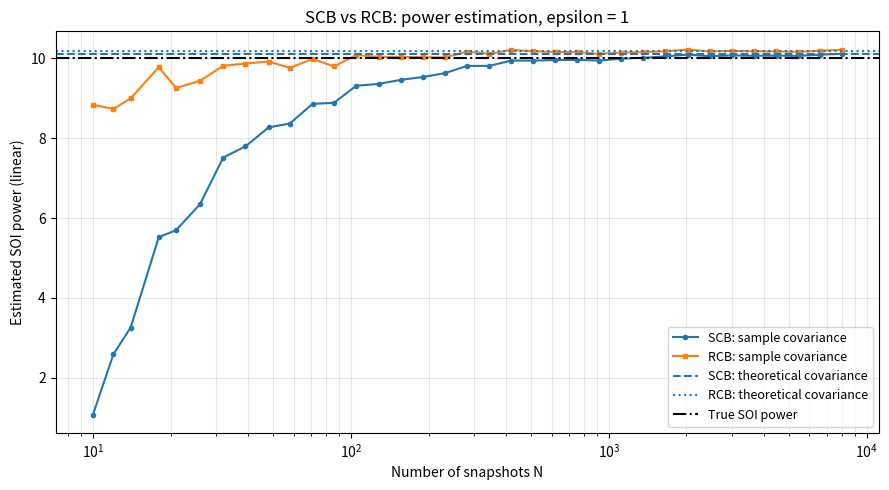
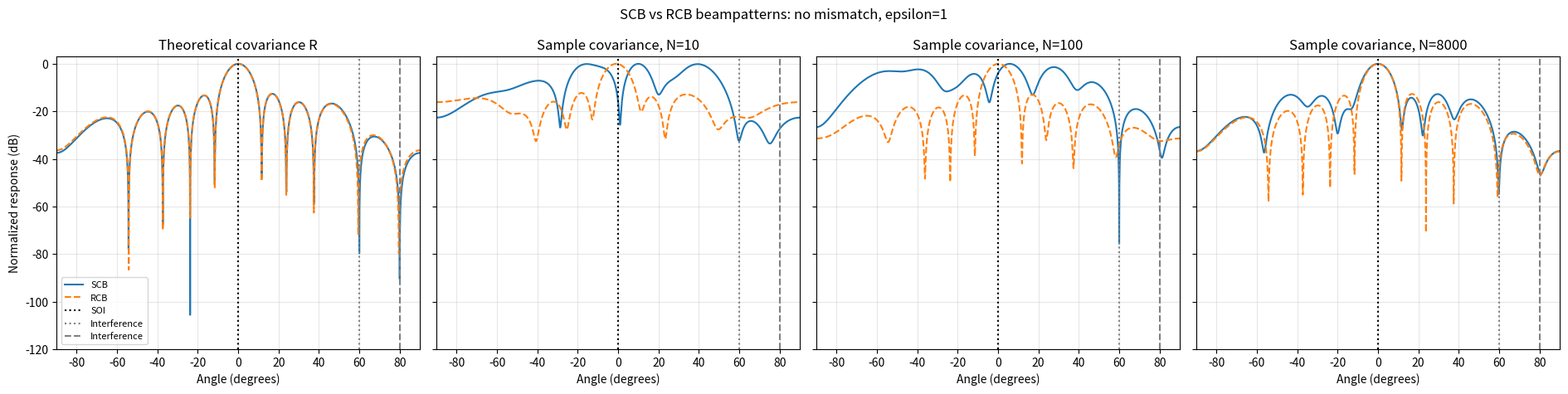

These charts were generated, in order, by the following Python code:
import numpy as np
import matplotlib.pyplot as plt
from scipy.optimize import brentq

# ============================================================
# 1. PARAMETERS: NO MISMATCH
# ============================================================

M = 10
d = 0.5

theta_s = 0.0
theta_i1 = 60.0
theta_i2 = 80.0

Ps_dB = 10.0
Pi_dB = 20.0
Pn_dB = 0.0

Ps = 10**(Ps_dB / 10)
Pi = 10**(Pi_dB / 10)
Pn = 10**(Pn_dB / 10)

epsilon_values = [1]

N_values = np.unique(
    np.logspace(np.log10(10), np.log10(8000), 35).astype(int)
)

N_pattern = [10, 100, 8000]
MC = 100

rng = np.random.default_rng(42)


# ============================================================
# 2. STEERING VECTOR
# Always return a column vector of shape (M, 1)
# ============================================================

def steering_vector(theta_deg):
    m = np.arange(M)
    theta = np.deg2rad(theta_deg)

    return np.exp(
        -1j * 2 * np.pi * d * m * np.sin(theta)
    ).reshape(M, 1)


a_s = steering_vector(theta_s)
a_i1 = steering_vector(theta_i1)
a_i2 = steering_vector(theta_i2)


# ============================================================
# 3. THEORETICAL COVARIANCE
# ============================================================

R_theory = (
    Ps * (a_s @ a_s.conj().T)
    + Pi * (a_i1 @ a_i1.conj().T)
    + Pi * (a_i2 @ a_i2.conj().T)
    + Pn * np.eye(M, dtype=complex)
)

R_theory = (R_theory + R_theory.conj().T) / 2


# ============================================================
# 4. RANDOM SNAPSHOTS
# ============================================================

def complex_gaussian(shape, power):
    return np.sqrt(power / 2) * (
        rng.standard_normal(shape)
        + 1j * rng.standard_normal(shape)
    )


def generate_snapshots(N):
    s = complex_gaussian((N,), Ps)
    i1 = complex_gaussian((N,), Pi)
    i2 = complex_gaussian((N,), Pi)
    noise = complex_gaussian((M, N), Pn)

    X = (
        a_s @ s.reshape(1, N)
        + a_i1 @ i1.reshape(1, N)
        + a_i2 @ i2.reshape(1, N)
        + noise
    )

    return X


def sample_covariance(X):
    R = X @ X.conj().T / X.shape[1]
    return (R + R.conj().T) / 2


# ============================================================
# 5. STANDARD CAPON BEAMFORMING (SCB)
# ============================================================

def scb(R, a0):
    a0 = np.asarray(a0).reshape(M, 1)

    u = np.linalg.solve(R, a0)

    denominator = float(
        np.real((a0.conj().T @ u)[0, 0])
    )

    if denominator <= 0:
        raise ValueError("SCB: denominator is not positive.")

    w = u / denominator
    P_hat = 1.0 / denominator

    return w, P_hat


# ============================================================
# 6. ROBUST CAPON BEAMFORMING (RCB)
# ============================================================

def rcb(R, a0, epsilon, debug=False):
    """
    Robust Capon Beamforming (Li, Stoica & Wang, 2003).

    Implementación basada en las ecuaciones (24), (27)-(30) y (32).

    Returns
    -------
    w       : vector de pesos RCB, shape (M,)
    P_hat   : potencia estimada del SOI
    a_hat   : steering vector estimado, shape (M,)
    lam     : multiplicador de Lagrange
    """
    R = np.asarray(R, dtype=complex)
    a0 = np.asarray(a0, dtype=complex).reshape(-1)

    M = a0.size

    if epsilon <= 0:
        raise ValueError("epsilon must be positive.")

    if R.shape != (M, M):
        raise ValueError("R must have shape (M, M).")

    # --------------------------------------------------
    # 1. Eigendecomposition of R
    # --------------------------------------------------
    R = (R + R.conj().T) / 2

    # eigh returns eigenvalues in ascending order.
    gamma, U = np.linalg.eigh(R)

    # Sort eigenvalues in descending order and reorder U accordingly.
    idx = np.argsort(gamma)[::-1]
    gamma = gamma[idx]
    U = U[:, idx]

    # Check that R is positive definite.
    if np.any(gamma <= 0):
        raise ValueError(
            "R must be positive definite for this implementation."
        )

    # Coordinates of the nominal steering vector.
    z = U.conj().T @ a0

    # --------------------------------------------------
    # 2. Lambda bounds: equation (27)
    # --------------------------------------------------
    sqrt_epsilon = np.sqrt(epsilon)
    norm_a0 = np.linalg.norm(a0)

    if norm_a0 <= sqrt_epsilon:
        raise ValueError(
            "The conditions for the lambda bounds in equation (27) are not met: "
            "||a0|| must be greater than sqrt(epsilon)."
        )

    lambda_min = (
        (norm_a0 - sqrt_epsilon)
        / (gamma[0] * sqrt_epsilon)
    )

    lambda_max_1 = np.sqrt(
        np.sum(np.abs(z)**2 / gamma**2) / epsilon
    )

    lambda_max_2 = (
        (norm_a0 - sqrt_epsilon)
        / (gamma[-1] * sqrt_epsilon)
    )

    lambda_max = min(lambda_max_1, lambda_max_2)

    if not (
        np.isfinite(lambda_min)
        and np.isfinite(lambda_max)
        and 0 <= lambda_min < lambda_max
    ):
        raise RuntimeError(
            "Invalid lambda interval for equation (27)."
        )

    # --------------------------------------------------
    # 3. Solve equation (24) within the bounds from equation (27)
    # --------------------------------------------------
    def equation(lam):
        return (
            np.sum(
                np.abs(z)**2
                / (1.0 + lam * gamma)**2
            )
            - epsilon
        )

    f_min = equation(lambda_min)
    f_max = equation(lambda_max)

    if f_min * f_max > 0:
        raise RuntimeError(
            "Equation (24) does not change sign within "
            "the bounds from equation (27). Check that "
            "R, a0, and epsilon are defined as in the paper."
        )

    lam = brentq(
        equation,
        lambda_min,
        lambda_max,
        xtol=1e-15,
        rtol=1e-14
    )

    # --------------------------------------------------
    # 4. Estimated steering vector: equation (29)
    # --------------------------------------------------
    a_hat = a0 - U @ (z / (1.0 + lam * gamma))

    # --------------------------------------------------
    # 5. Intermediate power: equation (30)
    # --------------------------------------------------
    denominator = np.sum(
        gamma * np.abs(z)**2
        / (
            lam**(-2)
            + 2.0 * lam**(-1) * gamma
            + gamma**2
        )
    )

    if denominator <= 0 or not np.isfinite(denominator):
        raise RuntimeError(
            "Invalid denominator when estimating RCB power."
        )

    P_raw = 1.0 / denominator

    # --------------------------------------------------
    # 6. Scale correction: equation (28)
    # --------------------------------------------------
    correction = np.linalg.norm(a_hat)**2 / M
    P_hat = P_raw * correction

    # --------------------------------------------------
    # 7. RCB weights: equation (32)
    # --------------------------------------------------
    R_inv_a = np.linalg.solve(R, a_hat)
    denom_w = np.vdot(a_hat, R_inv_a)

    if abs(denom_w) < 1e-15:
        raise RuntimeError(
            "Denominador prácticamente nulo al calcular los pesos."
        )

    w = R_inv_a / denom_w
    w = np.asarray(w).reshape(M)

    # --------------------------------------------------
    # 8. Debug output
    # --------------------------------------------------
    if debug:
        distance_sq = np.linalg.norm(a_hat - a0)**2

        print("\n========== DEBUG RCB ==========")
        print(f"M                         = {M}")
        print(f"epsilon                   = {epsilon:.8g}")
        print(f"lambda_min (Eq. 27)       = {lambda_min:.8e}")
        print(f"lambda_max (Eq. 27)       = {lambda_max:.8e}")
        print(f"lambda                    = {lam:.8e}")
        print(f"Eq. (24) residual         = {equation(lam):.8e}")
        print(f"||a_hat - a0||^2          = {distance_sq:.8e}")
        print(f"||a_hat||^2               = {np.linalg.norm(a_hat)**2:.8e}")
        print(f"Correction                = {correction:.8e}")
        print(f"Denominator Eq. (30)      = {denominator:.8e}")
        print(f"P_raw                     = {P_raw:.8e}")
        print(f"P_hat                     = {P_hat:.8e}")
        print(f"shape(w)                  = {w.shape}")
        print("================================\n")

    return w, P_hat, a_hat, lam


# ============================================================
# 7. BEAMPATTERN
# Explicit dimensions: A is (M, number_of_angles)
# ============================================================

angles = np.linspace(-90, 90, 1801)

A = np.stack(
    [steering_vector(theta).ravel() for theta in angles],
    axis=1
)

assert A.shape == (M, len(angles)), (
    f"Unexpected A dimensions: {A.shape}"
)


def beampattern_db(w):
    # Force w to have shape (M,), avoiding accidental broadcasting
    w = np.asarray(w).reshape(M)

    # Result must have exactly one value per angle
    response = np.abs(w.conj() @ A)**2

    assert response.shape == (len(angles),), (
        f"Unexpected response dimensions: {response.shape}"
    )

    maximum = np.max(response)

    if maximum <= 0:
        raise ValueError("Beampattern has a non-positive maximum.")

    response = response / maximum

    return 10 * np.log10(
        np.maximum(response, 1e-16)
    )


# ============================================================
# 8. MONTE CARLO: POWER VS NUMBER OF SNAPSHOTS
# ============================================================

power_results = {}

print("Running Monte Carlo simulations...")

for epsilon in epsilon_values:

    mean_scb = []
    mean_rcb = []

    for N in N_values:

        estimates_scb = np.empty(MC)
        estimates_rcb = np.empty(MC)

        for mc in range(MC):

            X = generate_snapshots(N)
            R_hat = sample_covariance(X)

            _, estimates_scb[mc] = scb(R_hat, a_s)

            _, estimates_rcb[mc], _, _ = rcb(
                R_hat, a_s, epsilon
            )

        mean_scb.append(np.mean(estimates_scb))
        mean_rcb.append(np.mean(estimates_rcb))

    power_results[epsilon] = {
        "SCB": np.asarray(mean_scb),
        "RCB": np.asarray(mean_rcb)
    }


# Theoretical covariance references
_, P_theory_scb = scb(R_theory, a_s)

P_theory_rcb = {
    epsilon: rcb(R_theory, a_s, epsilon)[1]
    for epsilon in epsilon_values
}


# ============================================================
# 9. POWER ESTIMATION PLOT — epsilon = 1
# ============================================================

epsilon = 1.0
result = power_results[epsilon]

fig, ax = plt.subplots(figsize=(9, 5))

ax.semilogx(
    N_values,
    result["SCB"],
    "o-",
    markersize=3,
    label="SCB: sample covariance"
)

ax.semilogx(
    N_values,
    result["RCB"],
    "s-",
    markersize=3,
    label="RCB: sample covariance"
)

ax.axhline(
    P_theory_scb,
    linestyle="--",
    label="SCB: theoretical covariance"
)

ax.axhline(
    P_theory_rcb[epsilon],
    linestyle=":",
    label="RCB: theoretical covariance"
)

ax.axhline(
    Ps,
    color="black",
    linestyle="-.",
    label="True SOI power"
)

ax.set_title("SCB vs RCB: power estimation, epsilon = 1")
ax.set_xlabel("Number of snapshots N")
ax.set_ylabel("Estimated SOI power (linear)")
ax.grid(True, which="both", alpha=0.3)
ax.legend(fontsize=9)

plt.tight_layout()
plt.show()


# ============================================================
# 10. BEAMPATTERNS
# Theoretical covariance and N = 10, 100, 8000
# ============================================================

for epsilon in epsilon_values:

    cases = [("Theoretical covariance R", R_theory)]

    # One realization for each snapshot count
    for N in N_pattern:
        X = generate_snapshots(N)
        R_hat = sample_covariance(X)
        cases.append((f"Sample covariance, N={N}", R_hat))

    fig, axes = plt.subplots(
        1, 4,
        figsize=(19, 4.8),
        sharey=True
    )

    for ax, (title, R) in zip(axes, cases):

        w_scb, _ = scb(R, a_s)
        w_rcb, _, _, _ = rcb(R, a_s, epsilon)

        # Both functions return one value per angle
        B_scb = beampattern_db(w_scb)
        B_rcb = beampattern_db(w_rcb)

        ax.plot(angles, B_scb, label="SCB")
        ax.plot(angles, B_rcb, "--", label="RCB")

        ax.axvline(
            theta_s,
            color="black",
            linestyle=":",
            label="SOI"
        )

        ax.axvline(
            theta_i1,
            color="gray",
            linestyle=":",
            label="Interference"
        )

        ax.axvline(
            theta_i2,
            color="gray",
            linestyle="--",
            label="Interference"
        )

        ax.set_title(title)
        ax.set_xlabel("Angle (degrees)")
        ax.set_xlim(-90, 90)
        ax.set_ylim(-120, 3)
        ax.grid(True, alpha=0.3)

    axes[0].set_ylabel("Normalized response (dB)")
    axes[0].legend(fontsize=8)

    fig.suptitle(
        f"SCB vs RCB beampatterns: no mismatch, epsilon={epsilon}"
    )

    plt.tight_layout()
    plt.show()


# ============================================================
# 11. NUMERICAL RESULTS
# ============================================================

print("\nTHEORETICAL COVARIANCE")
print("=" * 65)
print(f"True SOI power:              {Ps:.6f}")
print(f"SCB power, theoretical R:    {P_theory_scb:.6f}")

for epsilon in epsilon_values:
    print(
        f"RCB power, theoretical R, epsilon={epsilon}: "
        f"{P_theory_rcb[epsilon]:.6f}"
    )

for epsilon in epsilon_values:

    print(f"\nMONTE CARLO RESULTS: epsilon = {epsilon}")
    print("-" * 48)
    print(f"{'N':>8} {'SCB power':>16} {'RCB power':>16}")
    print("-" * 48)

    result = power_results[epsilon]

    for N, p_scb, p_rcb in zip(
        N_values,
        result["SCB"],
        result["RCB"]
    ):
        print(f"{N:8d} {p_scb:16.6f} {p_rcb:16.6f}")

print("\nFinished.")
